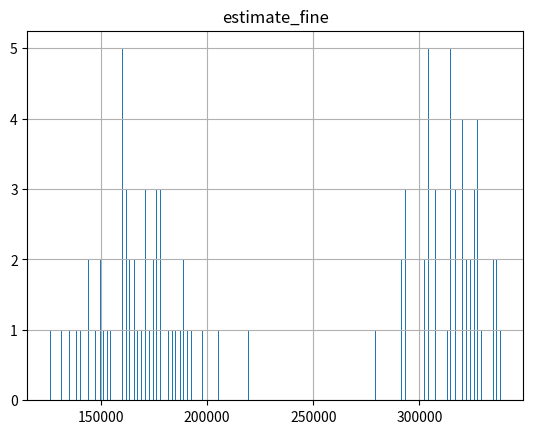

This chart was generated by the following Python code:
"""
Simulating the probability of the estimated fines on the I-880 freeway
that the single occupancy vehicles will have to pay.
"""

from random import choice, randint, choices
import random
from collections import Counter, defaultdict
import typing
import numpy as np
import pandas as pd
from numpy import random
import matplotlib.pyplot as plt

class Lanes:

    def init(self):
        self.num_sov = 0
        self.num_hov = 0
        self.weather=''
        self.weather_int=0
        self.accident=''
        self.accident_intensity=int
        #self.k=k

    def rand_gen_WinterRains(self,low, likely, high, confidence=4, samples=10):
        """Produce random numbers according to the 'Modified PERT'
        distribution.

        :param low: The lowest value expected as possible.
        :param likely: The 'most likely' value, statistically, the mode.
        :param high: The highest value expected as possible.
        :param confidence: This is typically called 'lambda' in literature
                            about the Modified PERT distribution. The value
                            4 here matches the standard PERT curve. Higher
                            values indicate higher confidence in the mode.
                            Currently allows values 1-18

[redacted]
        """

        mean = (low + confidence * likely + high) / (confidence + 2.0)

        a = (mean - low) / (high - low) * (confidence + 2)
        b = ((confidence + 1) * high - low - confidence * likely) / (high - low)

        weather_int = np.random.beta(a, b, samples)
        weather_int = weather_int * (high - low) + low
        return weather_int

    def fn_weather_int(self):
        df['weather'] = choices(['Summer', 'Winter', 'Rains'], [0.5, 0.3, 0.2], k=100)
        weather_int_list=[]

        for season in df['weather']:
            if season == 'Summer':
                weather_int=0

            elif season == 'Winter':
                weather_int= np.median(self.rand_gen_WinterRains(10, 4, 2, samples=10))

            else:
                weather_int= np.median(self.rand_gen_WinterRains(10, 5, 2, samples=10))
            weather_int_list.append(round(weather_int, 2))
            df['weather_int'] = pd.DataFrame(weather_int_list)

        return weather_int_list

    def fn_accident_int(self):
        df['accident'] = choices(['Yes', 'No'], [0.4, 0.6], k=100)
        accident_int_list = []

        for value in df['accident']:
            if value == 'No':
                accident_int=0
            else:
                accident_int= np.median(self.rand_gen_WinterRains(10, 4, 2, samples=10))
            accident_int_list.append(round(accident_int, 2))
            df['accident_int'] = pd.DataFrame(accident_int_list)

        return accident_int_list

    def compute_AvgSpeed(self, df):

        df['speed'] = np.where(((df['weather'] == 'Winter') & (df['weather_int'] > 3) & (df['accident_int'] > 3)) |
                               ((df['weather'] == 'Rains') & (df['weather_int'] > 3) & (df['accident_int'] > 3)),
                               (df['accident_int'] * df['weather_int']) / 2, randint(25, 30))

        return df

    def fn_vehicles(self, df):
        df['peak_hour'] = choices(['Yes', 'No'], [0.5, 0.5], k=100)

        hov_list = []
        sov_list = []
        fuel_eff_list = []
        fuel_eff_reg_list = []
        fuel_eff_non_reg_list = []
        for i in df['peak_hour']:
            if i == 'Yes':
                hov_vehicles = round(np.median(self.rand_gen_WinterRains(2000, 1740, 1600, samples=10)), 0)
                sov_vehicles = round(np.median(self.rand_gen_WinterRains(300, 200, 150, samples=10)), 0)
            else:
                hov_vehicles = round(np.median(self.rand_gen_WinterRains(1800, 1540, 1400, samples=10)), 0)
                sov_vehicles = round(np.median(self.rand_gen_WinterRains(200, 100, 50, samples=10)), 0)
            fuel_eff_vehicles = 0.2 * sov_vehicles
            reg_fuel_eff = 0.7 * fuel_eff_vehicles
            non_reg_fuel_eff = 0.3 * fuel_eff_vehicles
            hov_list.append(hov_vehicles)
            sov_list.append(sov_vehicles)
            fuel_eff_list.append(round(fuel_eff_vehicles,0))
            fuel_eff_reg_list.append(round(reg_fuel_eff,0))
            fuel_eff_non_reg_list.append(round(non_reg_fuel_eff,0))
        df['hov'] = pd.DataFrame(hov_list)
        df['sov'] = pd.DataFrame(sov_list)
        df['fuel_efficient_cars'] = pd.DataFrame(fuel_eff_list)
        df['reg_fuel_eff'] = pd.DataFrame(fuel_eff_reg_list)
        df['non_reg_fuel_eff'] = pd.DataFrame(fuel_eff_non_reg_list)

        return df

    def fn_fine(self, df):
        df['estimate_fine'] = (df['sov'] - df['reg_fuel_eff']) * 450 * 4

        return df

    def fn_camera_functional(self, df):
        df['camera_functional'] = choices(['Yes', 'No'], [0.8, 0.2], k=100)

        df['actual_fine'] = np.where(df['camera_functional'] == 'Yes', (0.8 * (df['sov'] - df['reg_fuel_eff']) * 450 * 4),
                                     (0.2 * (df['sov'] - df['reg_fuel_eff']) * 450 * 4))
        return df

if __name__ == '__main__':
    #k = input('Enter the number of simulations: ')
    df = pd.DataFrame(columns=['peak_hour', 'hov', 'sov', 'fuel_efficient_cars', 'reg_fuel_eff', 'non_reg_fuel_eff',
                               'weather', 'weather_int', 'accident', 'accident_int', 'speed', 'estimate_fine',
                               'actual_fine', 'accident_fine'])
    my_lane = Lanes()
    #df = my_lane.fn_vehicles(df)
    weather_int_list = my_lane.fn_weather_int()
    #print(weather_int_list)
    accident_int_list = my_lane.fn_accident_int()
    #print(accident_int_list)
    df = my_lane.compute_AvgSpeed(df)
    df = my_lane.fn_vehicles(df)
    df = my_lane.fn_fine(df)
    df = my_lane.fn_camera_functional(df)
    print(df)
    df.to_csv('HOV.csv')
    hist1 = df.hist(column='estimate_fine', bins=500)
    plt.show()